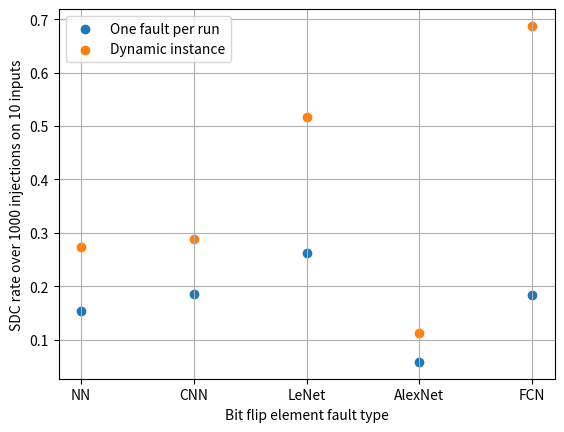

The matplotlib source for this figure:
import numpy as np
import matplotlib.pyplot as plt

x = ["NN","CNN","LeNet","AlexNet","FCN"];
y1 = [0.1532, 0.1861, 0.2618, 0.0584, 0.1839]
plt.scatter(x, y1, label="One fault per run")

plt.plot()
plt.xlabel("Bit flip element fault type")
plt.ylabel("SDC rate over 1000 injections on 10 inputs")
y2 = [0.2729, 0.2893, 0.5174, 0.1133, 0.6875]
plt.scatter(x, y2, label="Dynamic instance")
plt.plot()
plt.grid()
plt.legend()

# fig.savefig("DR-5.png")
plt.show()